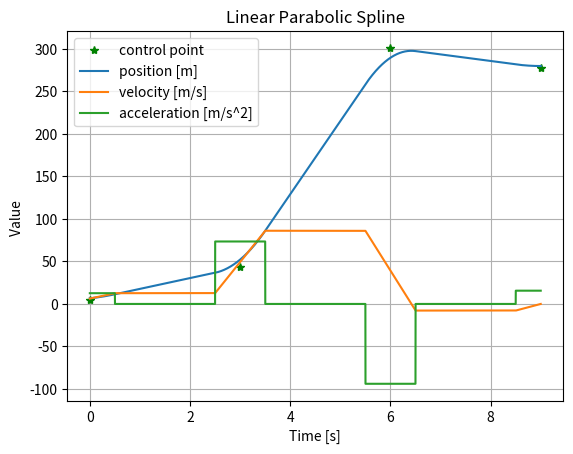

Source code (Python):
import numpy as np
import matplotlib.pyplot as plt
import time

class LinearParabolic():
    def __init__(self, time_sequence, tb, control_point):
        self.tb = tb
        # self.time_sequence = time_sequence + self.tb * 0.5
        self.time_sequence = time_sequence
        self.time_interval = []
        self.num_rows = len(control_point[:, 0])
        self.h = np.diff(self.time_sequence)
        self.px = [ix for ix in control_point[:, 0]]
        self.py = [iy for iy in control_point[:, 1]]
        self.pz = [iy for iy in control_point[:, 2]]
        self.vx = np.diff(self.px) / self.h
        self.vy = np.diff(self.py) / self.h 
        self.vz = np.diff(self.pz) / self.h  # len(self.v) = self.num_rows-1 = 3
        self.ax = np.zeros(self.num_rows)  # len(self.a) = self.num_rows = 4
        self.ay = np.zeros(self.num_rows)
        self.az = np.zeros(self.num_rows)
        # calc acc
        for i in range(self.num_rows):
            # if i == 0:
            #     # first element
            #     self.ax[0] = self.vx[0] / (0.5 * self.tb)
            #     self.ay[0] = self.vy[0] / (0.5 * self.tb)
            #     self.az[0] = self.vz[0] / (0.5 * self.tb)
            if i == 0:
                # first element
                self.ax[0] = self.vx[0] / self.tb
                self.ay[0] = self.vy[0] / self.tb
                self.az[0] = self.vz[0] / self.tb
            elif i == self.num_rows - 1:
                # last element, i = 4, a[4]=-v[3]/tb
                self.ax[self.num_rows - 1] = (0 - self.vx[self.num_rows - 2]) / (0.5 * self.tb)
                self.ay[self.num_rows - 1] = (0 - self.vy[self.num_rows - 2]) / (0.5 * self.tb)
                self.az[self.num_rows - 1] = (0 - self.vz[self.num_rows - 2]) / (0.5 * self.tb)
            else:
                self.ax[i] = (self.vx[i] - self.vx[i - 1]) / self.tb
                self.ay[i] = (self.vy[i] - self.vy[i - 1]) / self.tb
                self.az[i] = (self.vz[i] - self.vz[i - 1]) / self.tb

        # calc time_interval
        for i in range(self.num_rows):
            # this loop is to calculate the time interval for time section judgment with t_current
            # len(time_interval=2n=10)
            # in total 9 curve segments, therefore, 10 interval points.
            self.time_interval.append(self.time_sequence[i] - 0.5 * self.tb)
            self.time_interval.append(self.time_sequence[i] + 0.5 * self.tb)

        # calc time_interval
        # for i in range(self.num_rows):
        #     # this loop is to calculate the time interval for time section judgment with t_current
        #     # len(time_interval=2n=10)
        #     # in total 9 curve segments, therefore, 10 interval points.
        #     if i == 0:
        #         self.time_interval.append(self.time_sequence[i])
        #         self.time_interval.append(self.time_sequence[i] + 0.5 * self.tb)
        #
        #     elif i == self.num_rows-1:
        #         self.time_interval.append(self.time_sequence[i] - 0.5 * self.tb)
        #         self.time_interval.append(self.time_sequence[i])
        #
        #     else:
        #         self.time_interval.append(self.time_sequence[i] - 0.5 * self.tb)
        #         self.time_interval.append(self.time_sequence[i] + 0.5 * self.tb)


    def line(self, axis, j, t):
        # s = p0 + v0*(t-t0)
        if axis == 'x':
            line_position = self.vx[j] * (t - self.time_sequence[j]) + self.px[j]
        elif axis == 'y':
            line_position = self.vy[j] * (t - self.time_sequence[j]) + self.py[j]
        elif axis == 'z':
            line_position = self.vz[j] * (t - self.time_sequence[j]) + self.pz[j]
        return line_position

    def co_parabolic(self):
        # s = p0 + v0*(t-t0) + 0.5*acc*(t-t0)**2
        # in total 4 elements needs to be calculated:
        # t0, p0, v0, acc

        # step1: t0
        # t0_para = self.time_sequence - 0.5 * self.tb
        t0_para = []
        for i in range(len(self.time_interval)):  # n=4, segment=3, time_interval_num = 3*2+1=7
            if i % 2 == 0:  # i = 0, 2, 4, 6
                t0_para.append(self.time_interval[i])
        print('t0_para=', t0_para)
        # step2: p0

        p0_para_x, p0_para_y, p0_para_z = self.px[0], self.py[0], self.pz[0]
        for i in range(self.num_rows - 1):
            p0_para_x = np.append(p0_para_x, self.line('x', i, t0_para[i+1]))
            p0_para_y = np.append(p0_para_y, self.line('y', i, t0_para[i+1]))
            p0_para_z = np.append(p0_para_z, self.line('z', i, t0_para[i+1]))
        # print('p0_para_x=', p0_para_x)

        # step3: v0
        v0_para_x = np.insert(self.vx, 0, 0)
        v0_para_y = np.insert(self.vy, 0, 0)
        v0_para_z = np.insert(self.vz, 0, 0)

        # step4: acc=self.ax
        M_px = [t0_para, p0_para_x, v0_para_x, self.ax]
        M_py = [t0_para, p0_para_y, v0_para_y, self.ay]
        M_pz = [t0_para, p0_para_z, v0_para_z, self.az]

        # M_px = np.array(M_px)
        M_px = np.transpose(M_px)  # shape(M_px) = (5, 4)
        M_py = np.transpose(np.array(M_py))
        M_pz = np.transpose(np.array(M_pz))

        return M_px, M_py, M_pz

    def co_line(self):
        # calc co of line-equation: p-p0 = v(t-t0)
        #  M_l is to store t0, p0, v(slope of the line-segment) and acc(acc=0)
        M_lx = self.time_sequence[0:-1], self.px[0:-1], self.vx
        M_ly = self.time_sequence[0:-1], self.py[0:-1], self.vy
        M_lz = self.time_sequence[0:-1], self.pz[0:-1], self.vz
        M_lx = np.transpose(M_lx)
        M_ly = np.transpose(M_ly)
        M_lz = np.transpose(M_lz)
        # in order to plot conveniently, append acc=0 at the end column of M_l
        M_lx = np.hstack((M_lx, np.zeros((self.num_rows-1, 1))))
        M_ly = np.hstack((M_ly, np.zeros((self.num_rows-1, 1))))
        M_lz = np.hstack((M_lz, np.zeros((self.num_rows-1, 1))))
        '''
        M_lx = \n  
        t0      p0      v0      acc0=0  
        t1      p1      v1      acc1=0
        t2      p2      v2      acc2=0
        '''
        return M_lx, M_ly, M_lz

    def co_linear_parabolic(self, M_l, M_p):
        # combine co of linear and parabolic equation, in order to plot conveniently
        M = []
        for i in range(self.num_rows):
            if i == self.num_rows-1:
                M.append(M_p[-1])
            else:
                M.append(M_p[i])
                M.append(M_l[i])
        M = np.array(M).reshape(2*self.num_rows-1, 4)

        return M

    def calc_lp(self, M, i, t):
        # calc linear and parabolic equations
        t0, p0, v0, a0 = M[i]
        p = p0 + v0*(t-t0) + 0.5*a0*(t-t0)**2
        v = v0 + a0*(t-t0)
        a = a0
        return p, v, a

if __name__ == '__main__':
    pos_x, pos_y, pos_z, planned_px, planned_py, planned_pz = [], [], [], [], [], []
    planned_ax, planned_ay, planned_az, planned_vx, planned_vy, planned_vz = [], [], [], [], [], []
    time_range = []
    # -------------------------- data set 1 -------------------------------
    input_x = np.array([0, 4, -82.06, 301.28, 227.88]).reshape(5, 1) * 0.01
    input_y = np.array([-261.03, -328.32, -276.68, -131.99, -300.54]).reshape(5, 1) * 0.01
    input_z = np.array([0.441, 192.91, 313.66, 206.41, 358.10]).reshape(5, 1) * 0.01
    # -------------------------- data set 2 -------------------------------
    input_x = np.array([5.05, 42.98, 301.28, 277.88]).reshape(4, 1) * 0.001
    input_y = np.array([-260.95, -320.32, -276.68, -300.54]).reshape(4, 1) * 0.001
    input_z = np.array([440.64, 313.66, 317.05, 358.10]).reshape(4, 1) * 0.001
    input_x = np.array([5.05, 42.98, 301.28, 277.88]).reshape(4, 1)
    input_y = np.array([-260.95, -320.32, -276.68, -300.54]).reshape(4, 1)
    input_z = np.array([440.64, 313.66, 317.05, 358.10]).reshape(4, 1)
    rotation_x = [0.094, 0.094, 0.094, 0.094]
    rotation_y = [-3.04, -3.04, -3.04, -3.04]
    rotation_z = [0.706, 0.706, 0.706, 0.706]

    num_rows = np.shape(input_x)[0]
    control_point = np.hstack((input_x, input_y, input_z))
    time_sequence = np.linspace(0, 9, num_rows)
    # t_blend = 0.2*np.diff(time_sequence)[0]   # setting the blend time
    t_blend = 1
    tf = time_sequence[-1]

    planner = LinearParabolic(time_sequence, t_blend, control_point)
    M_lx, M_ly, M_lz = planner.co_line()
    M_px, M_py, M_pz = planner.co_parabolic()
    M_x = planner.co_linear_parabolic(M_lx, M_px)
    M_y = planner.co_linear_parabolic(M_ly, M_py)
    M_z = planner.co_linear_parabolic(M_lz, M_pz)
    time_interval = planner.time_interval
    print('time_interval=', time_interval)
    print('M_x:t0   p0  v0  acc0\n', M_x)


    t_start = time.time()
    t_current = time.time() - t_start
    while t_current < tf:
        t_current = time.time() - t_start
        for i in range(2*num_rows - 1):
            if time_interval[i] <= t_current < time_interval[i+1]:
                px, vx, ax = planner.calc_lp(M_x, i, t_current)
                py, vy, ay = planner.calc_lp(M_y, i, t_current)
                pz, vz, az = planner.calc_lp(M_z, i, t_current)
                break
        planned_px.append(px), planned_vx.append(vx), planned_ax.append(ax)
        planned_py.append(py), planned_vy.append(vy), planned_ay.append(ay)
        planned_pz.append(pz), planned_vz.append(vz), planned_az.append(az)
        time_range.append(t_current)

    plotter = True
    if plotter:
        # ------------pos-------------
        plt.figure(0)
        plt.title('Linear Parabolic Spline')
        plt.plot(time_sequence, input_x, '*', color='green', label='control point')
        plt.plot(time_range, planned_px, label='position [m]')
        plt.plot(time_range, planned_vx, label='velocity [m/s]')
        plt.plot(time_range, planned_ax, label='acceleration [m/s^2]')
        plt.legend(), plt.grid()
        plt.ylabel('Value ')
        plt.xlabel('Time [s]')
        # ------------pos-------------
        # plt.figure(1)
        # plt.title('linear parabolic spline')
        # plt.plot(time_sequence, input_x, '*', color='green', label='control point x')
        # plt.plot(time_range, planned_px, label='x position')
        # plt.plot(time_range, planned_ax, label='x velocity')
        # plt.plot(time_range, planned_ax, label='x acceleration')
        # plt.legend(), plt.grid()
        # plt.ylabel('Position [mm]')
        # plt.xlabel('Time [s]')
        #
        # plt.figure(2)
        # plt.title('position y')
        # plt.plot(time_sequence, input_y, '*', color='green', label='control point x')
        # plt.plot(time_range, planned_py, label='y position [mm]')
        # plt.plot(time_range, planned_vy, label='y velocity [mm/s]')
        # plt.plot(time_range, planned_ay, label='y acceleration [mm/s]')
        # plt.legend(), plt.grid()
        # plt.ylabel('Position [mm]')
        # plt.xlabel('Time [s]')
        #
        # plt.figure(3)
        # plt.title('position z')
        # plt.plot(time_sequence, input_z, '*', color='green', label='control point z')
        # plt.plot(time_range, planned_pz, label='z position [mm]')
        # plt.legend(), plt.grid()
        # plt.ylabel('Position [mm]')
        # plt.xlabel('Time [s]')
        # ----------vel----------
        # plt.figure(2)
        # plt.title('linear parabolic spline: velocity')
        # plt.plot(time_range, planned_ax, label='x velocity')
        # plt.legend(), plt.grid()
        # plt.ylabel('Velocity [mm/s]')
        # plt.xlabel('Time [s]')
        # # ---------- acc ----------
        # plt.figure(3)
        # plt.title('linear parabolic spline: acceleration')
        # plt.plot(time_range, planned_ax, label='x acceleration')
        # plt.legend(), plt.grid()
        # plt.ylabel('Acceleration [mm/s^2]')
        # plt.xlabel('Time [s]')

        plt.show()






















